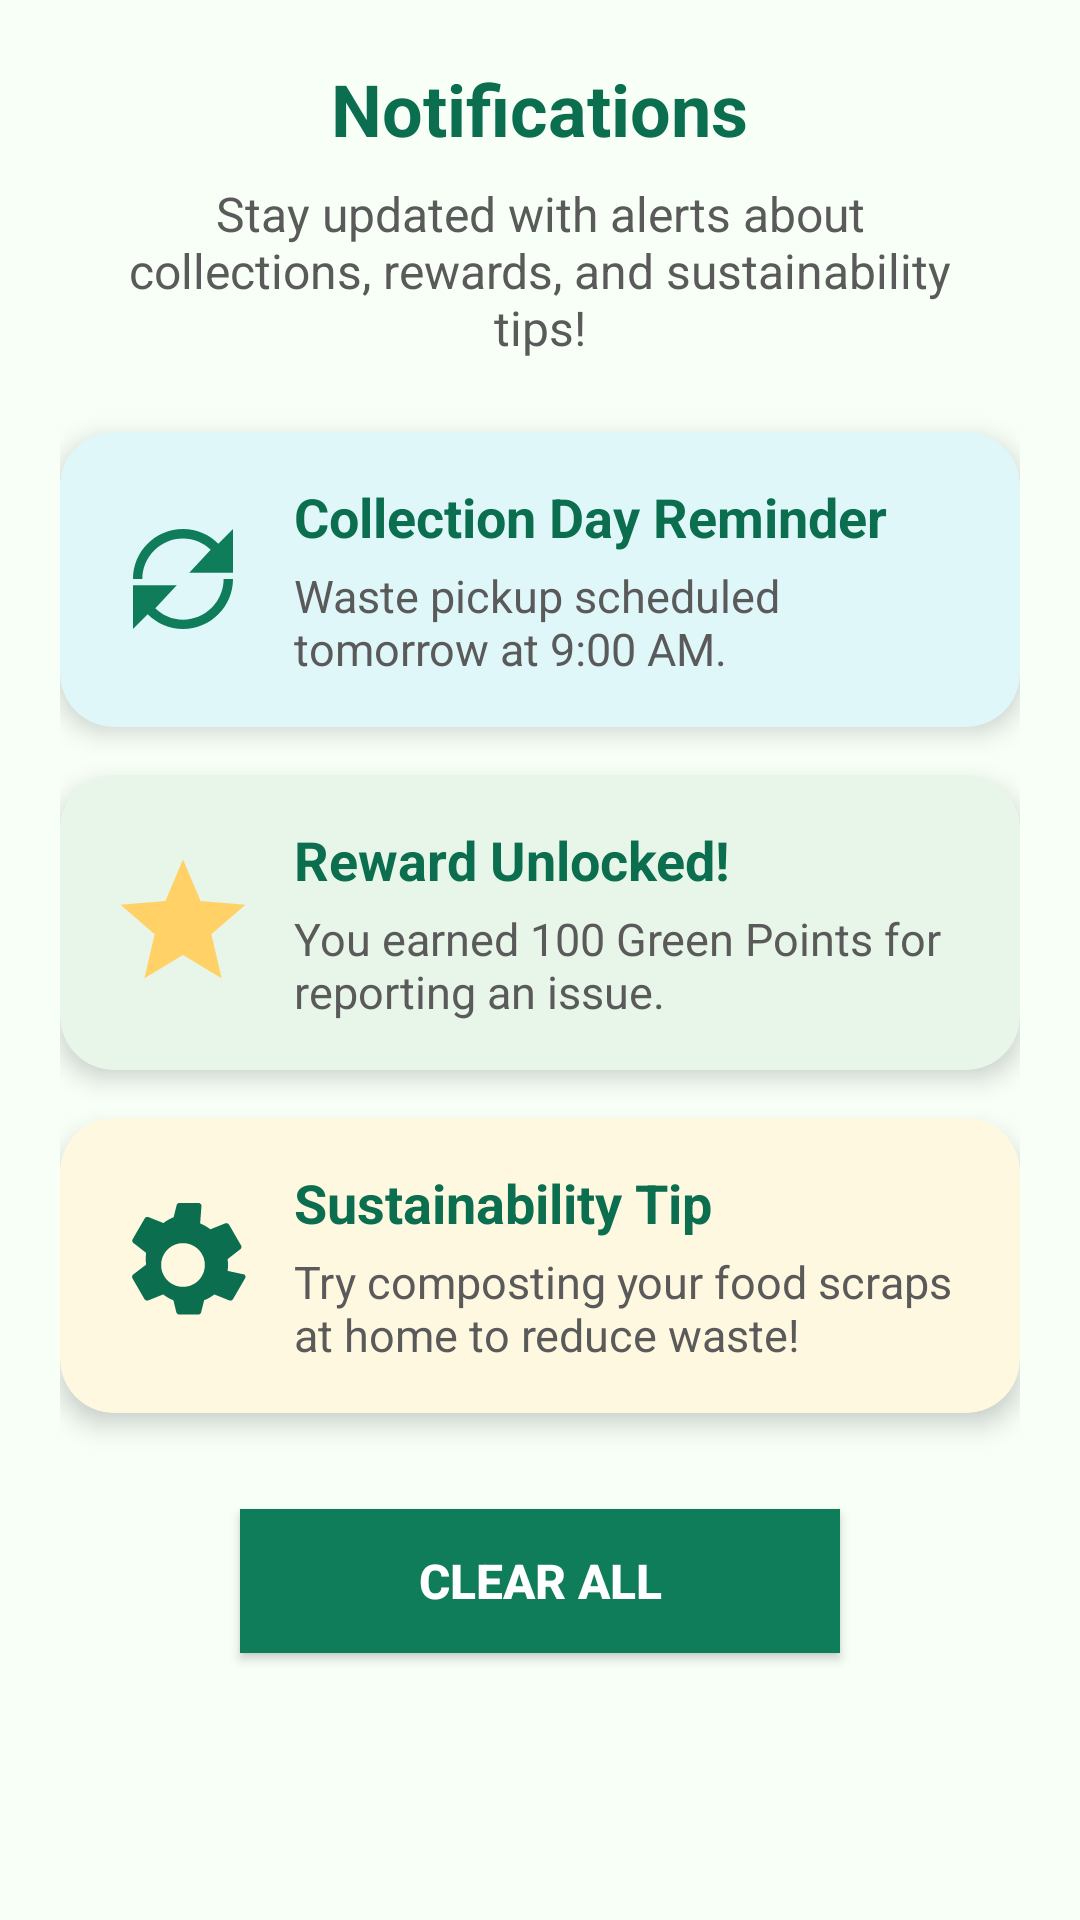

This screen was rendered from an Android layout file. Write that file and the resources it references.
<!-- AndroidManifest.xml: application theme Theme.GreenTrack -->
<!-- res/layout/fragment_notifications.xml -->
<?xml version="1.0" encoding="utf-8"?>
<androidx.core.widget.NestedScrollView
    xmlns:android="http://schemas.android.com/apk/res/android"
    xmlns:app="http://schemas.android.com/apk/res-auto"
    xmlns:tools="http://schemas.android.com/tools"
    android:layout_width="match_parent"
    android:layout_height="match_parent"
    android:background="@color/background"
    android:fillViewport="true"
    tools:context=".NotificationsFragment">

    <LinearLayout
        android:layout_width="match_parent"
        android:layout_height="wrap_content"
        android:orientation="vertical"
        android:padding="20dp"
        android:gravity="center_horizontal">

        
        <TextView
            android:id="@+id/tvNotificationsTitle"
            android:layout_width="wrap_content"
            android:layout_height="wrap_content"
            android:text="Notifications"
            android:textSize="24sp"
            android:textStyle="bold"
            android:textColor="@color/primary"
            android:gravity="center"
            android:textAlignment="center"
            android:layout_marginBottom="8dp" />

        <TextView
            android:id="@+id/tvNotificationsSubtitle"
            android:layout_width="match_parent"
            android:layout_height="wrap_content"
            android:text="Stay updated with alerts about collections, rewards, and sustainability tips!"
            android:textSize="16sp"
            android:textColor="@color/grayDark"
            android:gravity="center"
            android:textAlignment="center"
            android:layout_marginBottom="24dp"
            android:paddingHorizontal="12dp" />

        
        <androidx.cardview.widget.CardView
            android:id="@+id/cardNotification1"
            android:layout_width="match_parent"
            android:layout_height="wrap_content"
            android:layout_marginBottom="16dp"
            app:cardCornerRadius="18dp"
            app:cardElevation="5dp"
            android:backgroundTint="#E0F7FA">

            <LinearLayout
                android:layout_width="match_parent"
                android:layout_height="wrap_content"
                android:orientation="horizontal"
                android:gravity="center_vertical"
                android:padding="16dp">

                <ImageView
                    android:layout_width="50dp"
                    android:layout_height="50dp"
                    android:src="@drawable/ic_refresh"
                    android:contentDescription="Collection Update Icon"
                    android:layout_marginEnd="12dp" />

                <LinearLayout
                    android:layout_width="0dp"
                    android:layout_height="wrap_content"
                    android:layout_weight="1"
                    android:orientation="vertical">

                    <TextView
                        android:id="@+id/tvNotificationTitle1"
                        android:layout_width="wrap_content"
                        android:layout_height="wrap_content"
                        android:text="Collection Day Reminder"
                        android:textSize="18sp"
                        android:textStyle="bold"
                        android:textColor="@color/primary"
                        android:layout_marginBottom="4dp" />

                    <TextView
                        android:id="@+id/tvNotificationDesc1"
                        android:layout_width="wrap_content"
                        android:layout_height="wrap_content"
                        android:text="Waste pickup scheduled tomorrow at 9:00 AM."
                        android:textSize="15sp"
                        android:textColor="@color/grayDark" />
                </LinearLayout>
            </LinearLayout>
        </androidx.cardview.widget.CardView>

        
        <androidx.cardview.widget.CardView
            android:id="@+id/cardNotification2"
            android:layout_width="match_parent"
            android:layout_height="wrap_content"
            android:layout_marginBottom="16dp"
            app:cardCornerRadius="18dp"
            app:cardElevation="5dp"
            android:backgroundTint="#E8F5E9">

            <LinearLayout
                android:layout_width="match_parent"
                android:layout_height="wrap_content"
                android:orientation="horizontal"
                android:gravity="center_vertical"
                android:padding="16dp">

                <ImageView
                    android:layout_width="50dp"
                    android:layout_height="50dp"
                    android:src="@drawable/ic_rewards"
                    android:contentDescription="Reward Icon"
                    android:layout_marginEnd="12dp" />

                <LinearLayout
                    android:layout_width="0dp"
                    android:layout_height="wrap_content"
                    android:layout_weight="1"
                    android:orientation="vertical">

                    <TextView
                        android:id="@+id/tvNotificationTitle2"
                        android:layout_width="wrap_content"
                        android:layout_height="wrap_content"
                        android:text="Reward Unlocked!"
                        android:textSize="18sp"
                        android:textStyle="bold"
                        android:textColor="@color/primary"
                        android:layout_marginBottom="4dp" />

                    <TextView
                        android:id="@+id/tvNotificationDesc2"
                        android:layout_width="wrap_content"
                        android:layout_height="wrap_content"
                        android:text="You earned 100 Green Points for reporting an issue."
                        android:textSize="15sp"
                        android:textColor="@color/grayDark" />
                </LinearLayout>
            </LinearLayout>
        </androidx.cardview.widget.CardView>

        
        <androidx.cardview.widget.CardView
            android:id="@+id/cardNotification3"
            android:layout_width="match_parent"
            android:layout_height="wrap_content"
            android:layout_marginBottom="20dp"
            app:cardCornerRadius="18dp"
            app:cardElevation="5dp"
            android:backgroundTint="#FFF8E1">

            <LinearLayout
                android:layout_width="match_parent"
                android:layout_height="wrap_content"
                android:orientation="horizontal"
                android:gravity="center_vertical"
                android:padding="16dp">

                <ImageView
                    android:layout_width="50dp"
                    android:layout_height="50dp"
                    android:src="@drawable/ic_settings"
                    android:contentDescription="Tips Icon"
                    android:layout_marginEnd="12dp" />

                <LinearLayout
                    android:layout_width="0dp"
                    android:layout_height="wrap_content"
                    android:layout_weight="1"
                    android:orientation="vertical">

                    <TextView
                        android:id="@+id/tvNotificationTitle3"
                        android:layout_width="wrap_content"
                        android:layout_height="wrap_content"
                        android:text="Sustainability Tip"
                        android:textSize="18sp"
                        android:textStyle="bold"
                        android:textColor="@color/primary"
                        android:layout_marginBottom="4dp" />

                    <TextView
                        android:id="@+id/tvNotificationDesc3"
                        android:layout_width="wrap_content"
                        android:layout_height="wrap_content"
                        android:text="Try composting your food scraps at home to reduce waste!"
                        android:textSize="15sp"
                        android:textColor="@color/grayDark" />
                </LinearLayout>
            </LinearLayout>
        </androidx.cardview.widget.CardView>

        
        <Button
            android:id="@+id/btnClearNotifications"
            android:layout_width="200dp"
            android:layout_height="48dp"
            android:text="Clear All"
            android:textColor="#FFFFFF"
            android:textSize="16sp"
            android:textStyle="bold"
            android:gravity="center"
            android:background="@color/primaryVariant"
            android:elevation="4dp"
            android:layout_marginTop="12dp" />

    </LinearLayout>
</androidx.core.widget.NestedScrollView>
<!-- resources referenced by this layout -->
<resources>
  <color name="background">#F7FFF7</color>
  <color name="grayDark">#5A5A5A</color>
  <color name="primary">#0B6E4F</color>
  <color name="primaryVariant">#107D5A</color>
  <!-- drawable ic_refresh (drawable) -->
  <?xml version="1.0" encoding="utf-8"?>
  <vector xmlns:android="http://schemas.android.com/apk/res/android"
      android:width="24dp"
      android:height="24dp"
      android:viewportWidth="24"
      android:viewportHeight="24">
  
      <path
          android:fillColor="@color/primaryVariant"
          android:pathData="M17.65,6.35
              C16.2,4.9 14.21,4 12,4
              c-4.42,0 -8,3.58 -8,8h1.5
              c0,-3.59 2.91,-6.5 6.5,-6.5
              c1.73,0 3.29,0.69 4.43,1.82L13,11h7V4
              l-2.35,2.35zM6.35,17.65
              C7.8,19.1 9.79,20 12,20
              c4.42,0 8,-3.58 8,-8h-1.5
              c0,3.59 -2.91,6.5 -6.5,6.5
              c-1.73,0 -3.29,-0.69 -4.43,-1.82L11,13H4v7
              l2.35,-2.35z"/>
  </vector>
  <!-- drawable ic_rewards (drawable) -->
  <vector xmlns:android="http://schemas.android.com/apk/res/android"
      android:width="24dp"
      android:height="24dp"
      android:viewportWidth="24"
      android:viewportHeight="24">
      <path
          android:fillColor="@color/secondary"
          android:pathData="M12,17.27L18.18,21l-1.64,-7.03L22,9.24l-7.19,-0.61L12,2 9.19,8.63 2,9.24l5.46,4.73L5.82,21z"/>
  </vector>
  <!-- drawable ic_settings (drawable) -->
  <vector xmlns:android="http://schemas.android.com/apk/res/android"
      android:width="24dp"
      android:height="24dp"
      android:viewportWidth="24"
      android:viewportHeight="24">
      <path
          android:fillColor="@color/primary"
          android:pathData="M19.14,12.94c0.04,-0.31 0.06,-0.63 0.06,-0.94s-0.02,-0.63 -0.06,-0.94l2.03,-1.58c0.18,-0.14 0.23,-0.4 0.12,-0.61l-1.92,-3.32c-0.12,-0.21 -0.37,-0.3 -0.6,-0.22l-2.39,0.96c-0.5,-0.38 -1.04,-0.7 -1.64,-0.94L14.96,2.5c-0.03,-0.24 -0.24,-0.43 -0.49,-0.43h-3.02c-0.25,0 -0.46,0.18 -0.49,0.43L10.5,4.35c-0.6,0.24 -1.14,0.56 -1.64,0.94L6.47,4.33c-0.23,-0.09 -0.48,0.01 -0.6,0.22L3.95,7.87c-0.12,0.21 -0.07,0.47 0.12,0.61L6.1,10.06C6.06,10.37 6.04,10.68 6.04,11s0.02,0.63 0.06,0.94L4.03,13.52c-0.18,0.14 -0.23,0.4 -0.12,0.61l1.92,3.32c0.12,0.21 0.37,0.3 0.6,0.22l2.39,-0.96c0.5,0.38 1.04,0.7 1.64,0.94l0.46,1.85c0.03,0.24 0.24,0.43 0.49,0.43h3.02c0.25,0 0.46,-0.18 0.49,-0.43l0.46,-1.85c0.6,-0.24 1.14,-0.56 1.64,-0.94l2.39,0.96c0.23,0.09 0.48,-0.01 0.6,-0.22l1.92,-3.32c0.12,-0.21 0.07,-0.47 -0.12,-0.61L19.14,12.94zM12,15.5c-1.93,0 -3.5,-1.57 -3.5,-3.5s1.57,-3.5 3.5,-3.5s3.5,1.57 3.5,3.5S13.93,15.5 12,15.5z"/>
  </vector>
  <style name="Theme.GreenTrack" parent="Theme.MaterialComponents.DayNight.NoActionBar">
      
      <item name="colorPrimary">@color/primary</item>
      <item name="colorPrimaryVariant">@color/primaryVariant</item>
      <item name="colorSecondary">@color/secondary</item>
      <item name="colorOnPrimary">@color/onPrimary</item>
      <item name="android:statusBarColor">@color/primaryVariant</item>
  
      
      <item name="android:windowBackground">@color/background</item>
      <item name="colorSurface">@color/surface</item>
  
      
      <item name="android:textColorPrimary">@color/onBackground</item>
      <item name="android:textColorSecondary">@color/grayDark</item>
  
      
      <item name="materialButtonStyle">@style/Widget.GreenTrack.Button</item>
  
      
  
  
      
      <item name="android:navigationBarColor">@color/primary</item>
  </style>
  <color name="secondary">#FFD166</color>
  <color name="onPrimary">#FFFFFF</color>
  <color name="surface">#FFFFFF</color>
  <color name="onBackground">#0B2E2A</color>
  <style name="Widget.GreenTrack.Button" parent="Widget.MaterialComponents.Button">
          <item name="android:backgroundTint">@color/primary</item>
          <item name="android:textColor">@color/onPrimary</item>
          <item name="cornerRadius">28dp</item>
          <item name="android:textStyle">bold</item>
      </style>
</resources>
